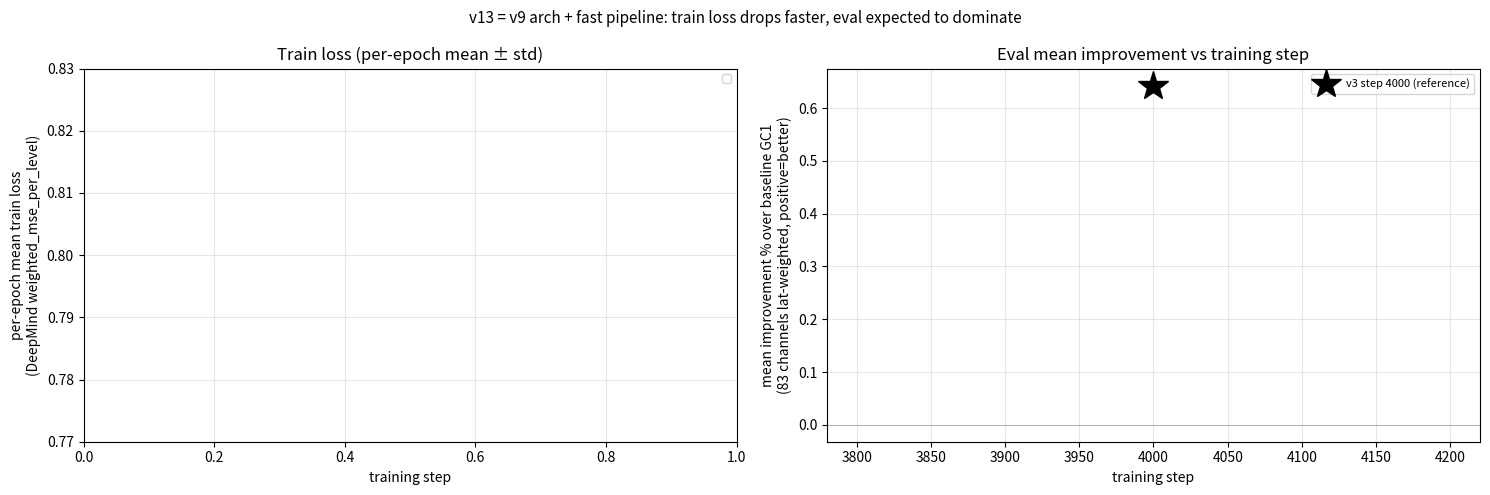

This chart was generated by the following Python code: (Note: this script raises an exception after producing the figure.)
"""v13 train + eval curves vs all reference baselines."""
from __future__ import annotations

import json
from pathlib import Path

import matplotlib.pyplot as plt
import numpy as np

EPOCH_LEN = 364
RES = "/scratch/gpfs/DABANIN/lm8598/Weather_Global/results"

RUNS = {
    "v9 frozen (Mamba only, 11M base, slow pipeline)":
        ("tab:red", f"{RES}/v9_asym_residual_mamba/v9_arm_10k/train_log.json", None),
    "v9 corrected (trainable=all, 11M, slow pipeline)":
        ("tab:orange", f"{RES}/v9_asym_residual_mamba/v9_full_train_10k/train_log.json",
         f"{RES}/v9_asym_residual_mamba/v9_full_train_10k/eval_results"),
    "v12 (fixed geom, 151K)":
        ("tab:green", f"{RES}/v12_fast/v12_fast_20k/train_log.json",
         f"{RES}/v12_fast/v12_fast_20k/eval_results"),
    "v13 (v9 arch + fast pipeline, 11M)":
        ("tab:blue", f"{RES}/v13_v9arch_fast/v13_20k/train_log.json",
         f"{RES}/v13_v9arch_fast/v13_20k/eval_results"),
}


def per_epoch(log):
    steps = np.asarray([e["step"] for e in log])
    losses = np.asarray([e["loss"] for e in log])
    mid, m, s = [], [], []
    for i in range(int(steps.max()) // EPOCH_LEN + 1):
        s_lo, s_hi = i * EPOCH_LEN + 1, (i + 1) * EPOCH_LEN
        mask = (steps >= s_lo) & (steps <= s_hi)
        if mask.sum() < 50:
            continue
        mid.append((s_lo + s_hi) / 2)
        m.append(losses[mask].mean())
        s.append(losses[mask].std())
    return np.asarray(mid), np.asarray(m), np.asarray(s)


def load_eval(eval_dir):
    if eval_dir is None or not Path(eval_dir).exists():
        return [], []
    pts = []
    for f in Path(eval_dir).glob("eval_step*.json"):
        try:
            step = int(f.stem.replace("eval_step", ""))
            d = json.loads(f.read_text())
            rels = [v["rel_change_pct"] for v in d["per_channel"].values()]
            mean_imp = -sum(rels) / len(rels)
            pts.append((step, mean_imp))
        except Exception:
            continue
    pts.sort()
    return [p[0] for p in pts], [p[1] for p in pts]


def main():
    fig, (ax_tr, ax_ev) = plt.subplots(1, 2, figsize=(15, 5))
    for label, (color, log_path, eval_dir) in RUNS.items():
        if not Path(log_path).exists():
            continue
        log = json.loads(Path(log_path).read_text())
        mid, m, s = per_epoch(log)
        if len(m):
            ax_tr.errorbar(mid, m, yerr=s, color=color, fmt="o-",
                           markersize=4, lw=1.6, capsize=2, alpha=0.85, label=label)
        es, ems = load_eval(eval_dir)
        if es:
            ax_ev.plot(es, ems, "o-", color=color, lw=1.8, markersize=7,
                       alpha=0.9, label=label)

    # v3 reference
    ax_ev.plot(4000, 0.643, "*", markersize=22, color="black",
               label="v3 step 4000 (reference)")

    ax_tr.set_xlabel("training step")
    ax_tr.set_ylabel("per-epoch mean train loss\n(DeepMind weighted_mse_per_level)")
    ax_tr.set_title("Train loss (per-epoch mean ± std)")
    ax_tr.grid(alpha=0.3)
    ax_tr.legend(fontsize=8, loc="upper right")
    ax_tr.set_ylim(0.77, 0.83)

    ax_ev.set_xlabel("training step")
    ax_ev.set_ylabel("mean improvement % over baseline GC1\n(83 channels lat-weighted, positive=better)")
    ax_ev.set_title("Eval mean improvement vs training step")
    ax_ev.grid(alpha=0.3)
    ax_ev.legend(fontsize=8, loc="upper right")
    ax_ev.axhline(0, color="black", lw=0.5, alpha=0.3)

    fig.suptitle("v13 = v9 arch + fast pipeline: train loss drops faster, eval expected to dominate",
                 fontsize=11)
    fig.tight_layout()
    out = Path(f"{RES}/v13_train_eval_curves.png")
    fig.savefig(out, dpi=140)
    print(f"saved {out}")


if __name__ == "__main__":
    main()
